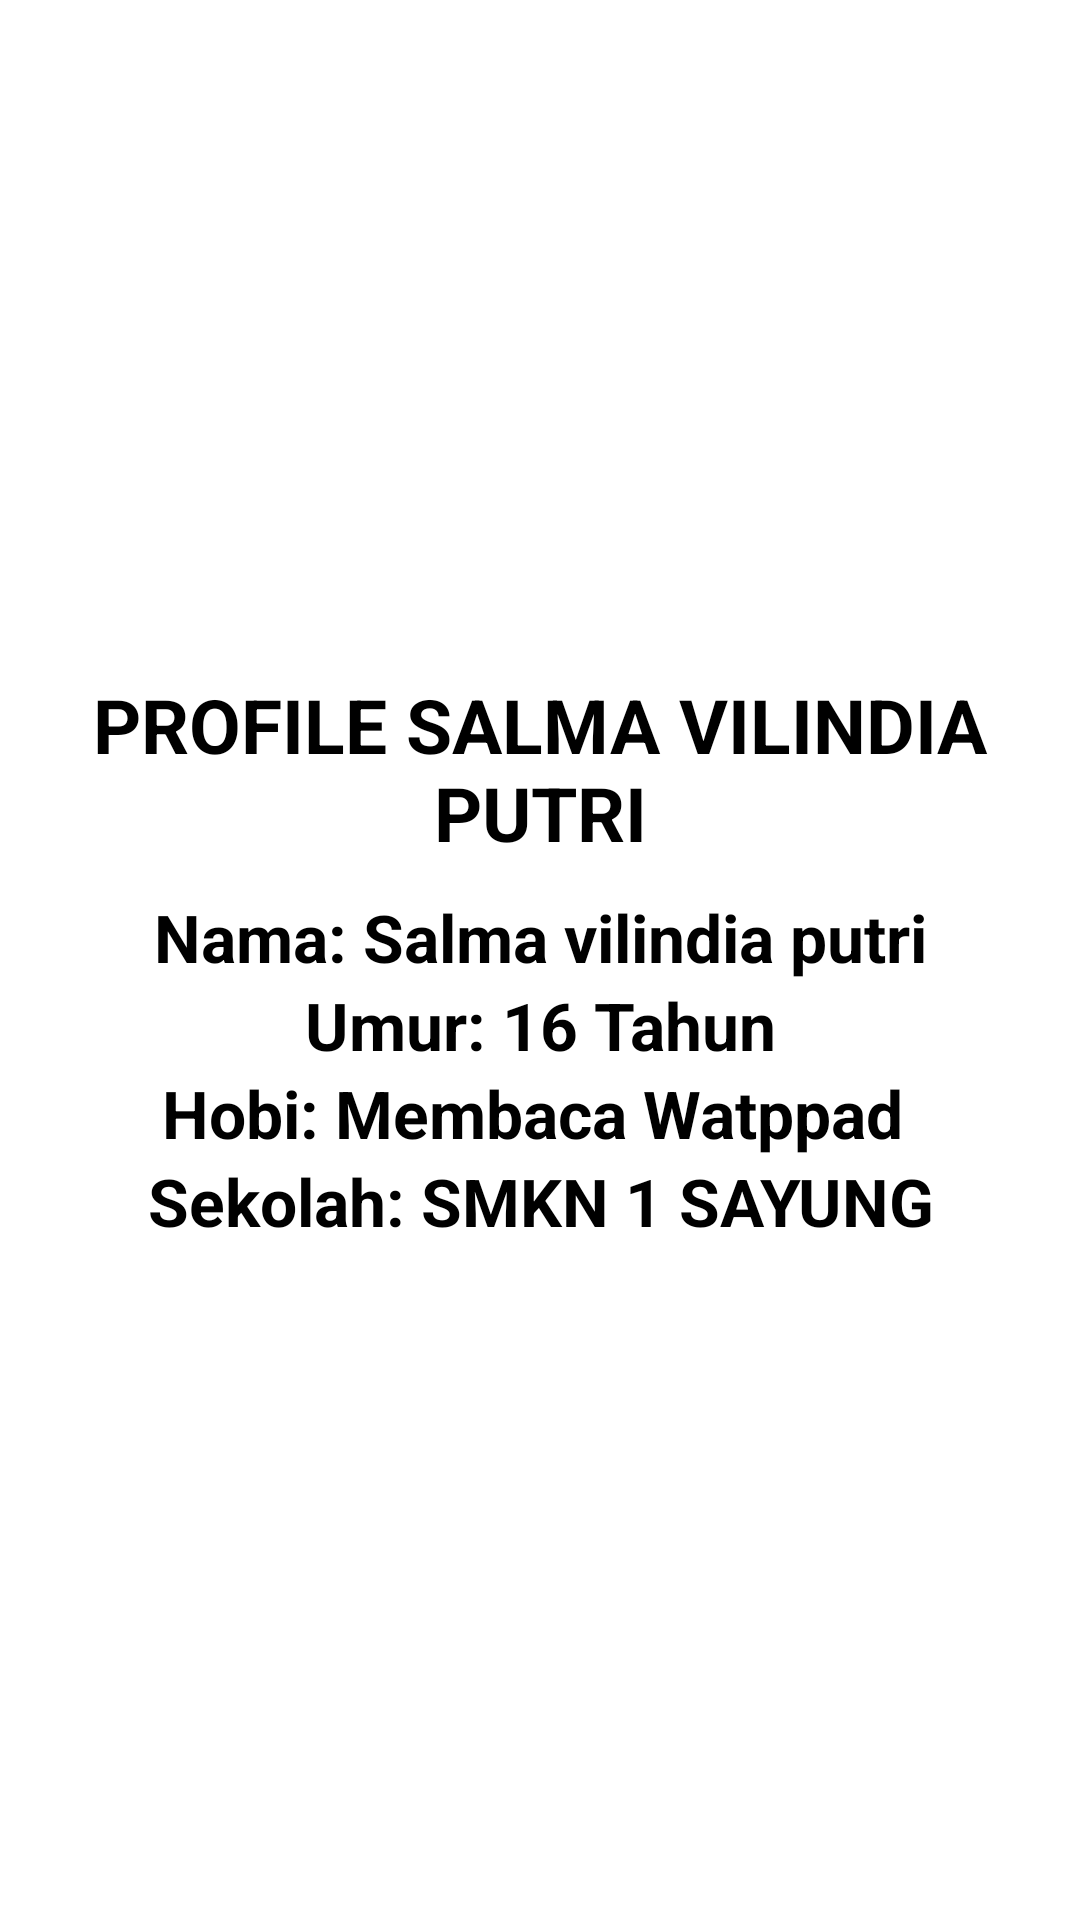

This screen was rendered from an Android layout file. Write that file and the resources it references.
<!-- AndroidManifest.xml: application theme Theme.Salma_jobs12 -->
<!-- res/layout/activity_main2.xml -->
<?xml version="1.0" encoding="utf-8"?>
<LinearLayout xmlns:android="http://schemas.android.com/apk/res/android"
    xmlns:app="http://schemas.android.com/apk/res-auto"
    xmlns:tools="http://schemas.android.com/tools"
    android:layout_width="match_parent"
    android:layout_height="match_parent"
    android:orientation="vertical"
    android:gravity="center"
    tools:context=".MainActivity2">

    <TextView
        android:layout_width="match_parent"
        android:layout_height="wrap_content"
        android:text="PROFILE SALMA VILINDIA PUTRI"
        android:gravity="center_horizontal"
        android:textStyle="bold"
        android:textColor="#000"
        android:textSize="25dp"
        android:layout_marginBottom="10sp" />

    <TextView
        android:layout_width="match_parent"
        android:layout_height="wrap_content"
        android:text="Nama: Salma vilindia putri"
        android:gravity="center_horizontal"
        android:textStyle="bold"
        android:textColor="#000"
        android:textSize="22dp" />

    <TextView
        android:layout_width="match_parent"
        android:layout_height="wrap_content"
        android:text="Umur: 16 Tahun"
        android:gravity="center_horizontal"
        android:textStyle="bold"
        android:textColor="#000"
        android:textSize="22dp" />

    <TextView
        android:layout_width="match_parent"
        android:layout_height="wrap_content"
        android:text="Hobi: Membaca Watppad "
        android:gravity="center_horizontal"
        android:textStyle="bold"
        android:textColor="#000"
        android:textSize="22dp" />

    <TextView
        android:layout_width="match_parent"
        android:layout_height="wrap_content"
        android:text="Sekolah: SMKN 1 SAYUNG"
        android:gravity="center_horizontal"
        android:textStyle="bold"
        android:textColor="#000"
        android:textSize="22dp" />

</LinearLayout>
<!-- resources referenced by this layout -->
<resources>
  <style name="Theme.Salma_jobs12" parent="Theme.MaterialComponents.DayNight.DarkActionBar">
          
          <item name="colorPrimary">@color/purple_500</item>
          <item name="colorPrimaryVariant">@color/purple_700</item>
          <item name="colorOnPrimary">@color/white</item>
          
          <item name="colorSecondary">@color/teal_200</item>
          <item name="colorSecondaryVariant">@color/teal_700</item>
          <item name="colorOnSecondary">@color/black</item>
          
          <item name="android:statusBarColor" tools:targetApi="l">?attr/colorPrimaryVariant</item>
          
      </style>
  <!-- not gathered from this repository: default colours our renderer supplied (Android Studio template values) -->
  <color name="purple_500">#FF6200EE</color>
  <color name="purple_700">#FF3700B3</color>
  <color name="teal_200">#FF03DAC5</color>
  <color name="teal_700">#FF018786</color>
  <color name="black">#FF000000</color>
  <color name="white">#FFFFFFFF</color>
</resources>
